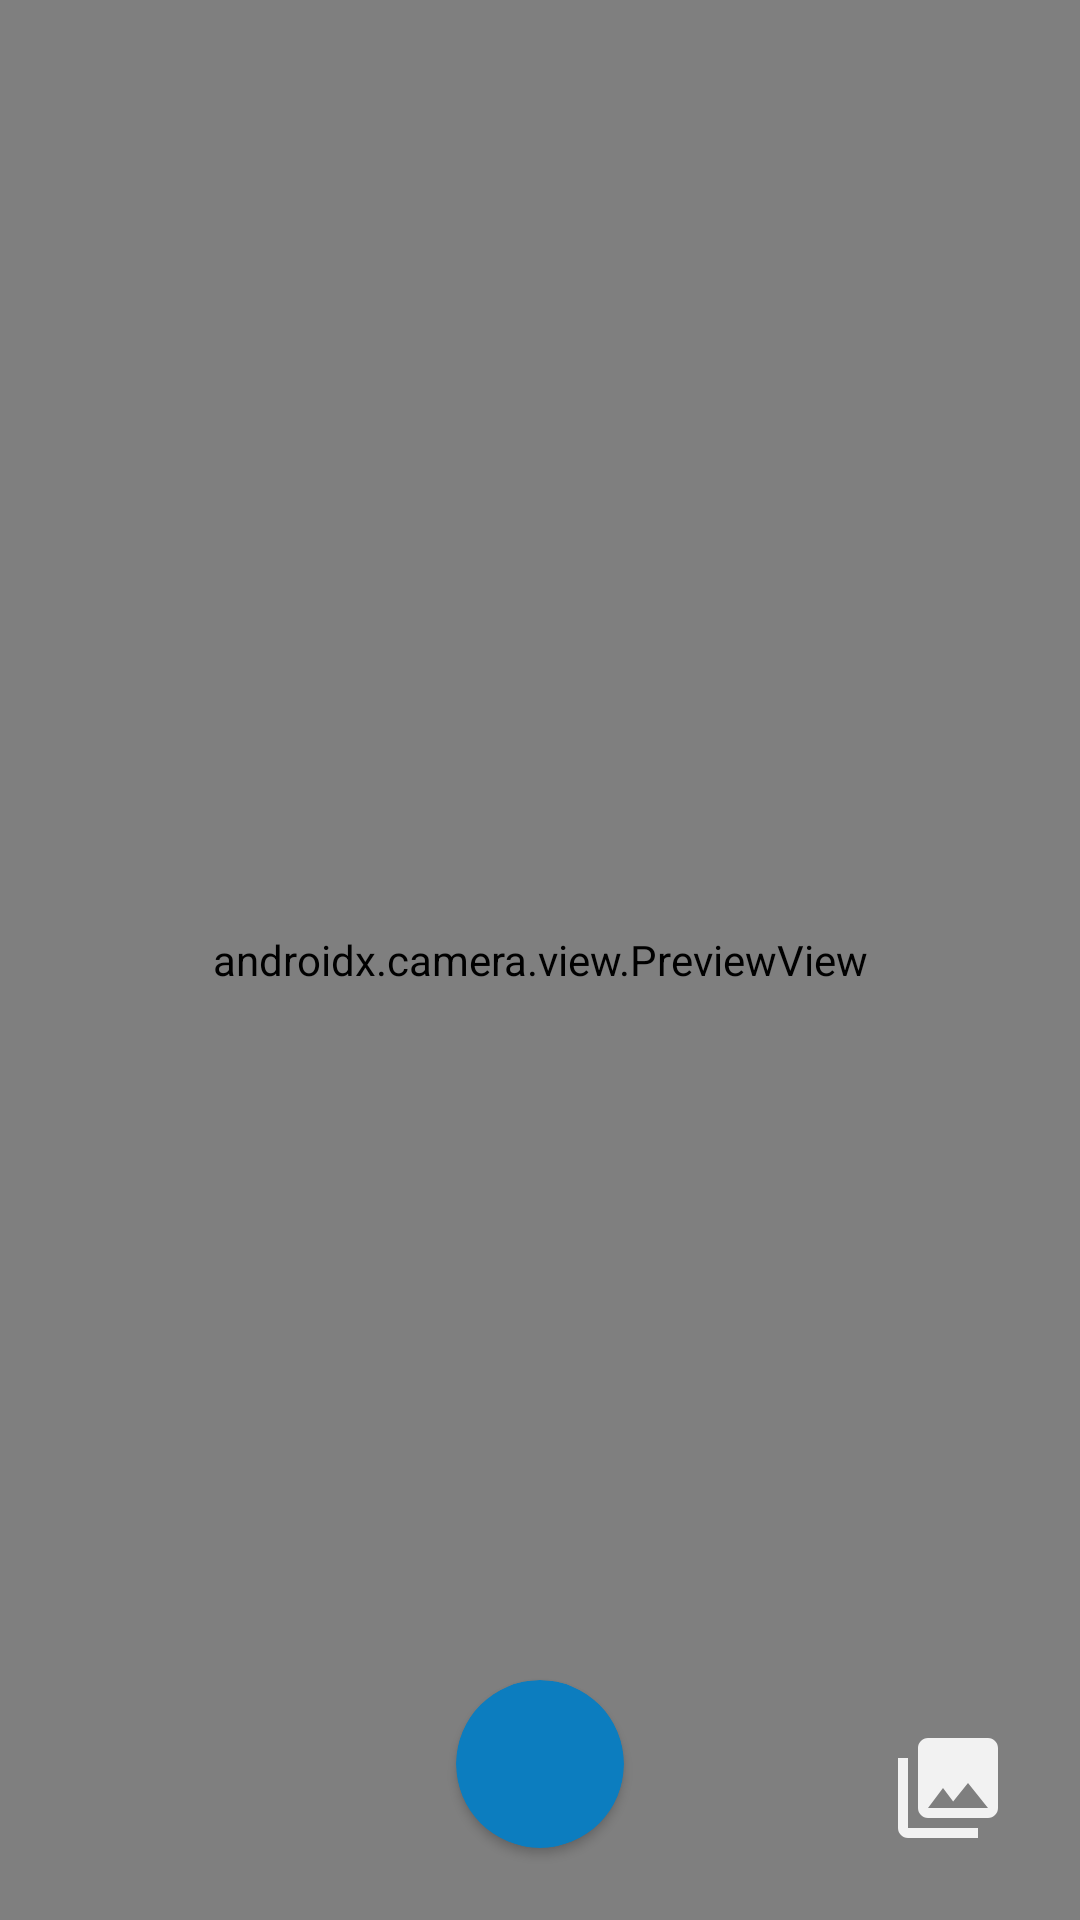

Layout XML and referenced resources for this Android screen:
<!-- AndroidManifest.xml: application theme Theme.CapstoneFishkuSeller -->
<!-- res/layout/activity_detection_camera.xml -->
<?xml version="1.0" encoding="utf-8"?>
<androidx.constraintlayout.widget.ConstraintLayout xmlns:android="http://schemas.android.com/apk/res/android"
    xmlns:app="http://schemas.android.com/apk/res-auto"
    xmlns:tools="http://schemas.android.com/tools"
    android:layout_width="match_parent"
    android:layout_height="match_parent"
    tools:context=".freshness.DetectionCameraActivity">

    <androidx.camera.view.PreviewView
        android:id="@+id/viewFinder"
        android:layout_width="match_parent"
        android:layout_height="0dp"
        app:layout_constraintBottom_toBottomOf="parent"
        app:layout_constraintEnd_toEndOf="parent"
        app:layout_constraintStart_toStartOf="parent"
        app:layout_constraintTop_toTopOf="@+id/frameLayout" />

    <FrameLayout
        android:id="@+id/frameLayout"
        android:layout_width="match_parent"
        android:layout_height="0dp"
        app:layout_constraintBottom_toBottomOf="parent"
        app:layout_constraintEnd_toEndOf="parent"
        app:layout_constraintStart_toStartOf="parent"
        app:layout_constraintTop_toTopOf="parent">

        

        <androidx.constraintlayout.widget.ConstraintLayout
            android:layout_width="match_parent"
            android:layout_height="match_parent">

            <ImageView
                android:layout_width="300dp"
                android:layout_height="300dp"
                android:src="@drawable/camera_border"
                android:alpha="0.5"
                app:layout_constraintBottom_toBottomOf="parent"
                app:layout_constraintEnd_toEndOf="parent"
                app:layout_constraintStart_toStartOf="parent"
                app:layout_constraintTop_toTopOf="parent"
                app:tint="@color/white"
                tools:ignore="ContentDescription" />

        </androidx.constraintlayout.widget.ConstraintLayout>

        <View
            android:id="@+id/flashOverlay"
            android:layout_width="match_parent"
            android:layout_height="match_parent"
            android:background="#FFFFFF"
            android:visibility="gone" />
    </FrameLayout>

    <ImageView
        android:id="@+id/btn_gallery"
        android:layout_width="40dp"
        android:layout_height="40dp"
        android:layout_marginEnd="24dp"
        android:layout_marginBottom="24dp"
        app:layout_constraintBottom_toBottomOf="parent"
        app:layout_constraintEnd_toEndOf="parent"
        app:srcCompat="@drawable/ic_pic_library"
        tools:ignore="ContentDescription" />

    <androidx.cardview.widget.CardView
        android:id="@+id/btn_capture"
        android:layout_width="wrap_content"
        android:layout_height="wrap_content"
        android:layout_marginBottom="24dp"
        android:backgroundTint="@color/fishku_blue"
        app:cardCornerRadius="50dp"
        app:layout_constraintBottom_toBottomOf="parent"
        app:layout_constraintEnd_toEndOf="parent"
        app:layout_constraintStart_toStartOf="parent">

        <ImageView
            android:layout_width="40dp"
            android:layout_height="40dp"
            android:layout_gravity="center"
            android:layout_margin="8dp"
            app:layout_constraintEnd_toEndOf="@+id/viewFinder"
            app:layout_constraintTop_toTopOf="parent"
            app:srcCompat="@drawable/ic_camera"
            tools:ignore="ContentDescription" />

    </androidx.cardview.widget.CardView>


</androidx.constraintlayout.widget.ConstraintLayout>
<!-- resources referenced by this layout -->
<resources>
  <color name="fishku_blue">#0C7DBF</color>
  <color name="white">#FFFFFFFF</color>
  <!-- drawable ic_pic_library (drawable) -->
  <vector android:alpha="0.9" android:height="24dp" android:tint="#FFFFFF"
      android:viewportHeight="24" android:viewportWidth="24"
      android:width="24dp" xmlns:android="http://schemas.android.com/apk/res/android">
      <path android:fillColor="@android:color/white" android:pathData="M22,16L22,4c0,-1.1 -0.9,-2 -2,-2L8,2c-1.1,0 -2,0.9 -2,2v12c0,1.1 0.9,2 2,2h12c1.1,0 2,-0.9 2,-2zM11,12l2.03,2.71L16,11l4,5L8,16l3,-4zM2,6v14c0,1.1 0.9,2 2,2h14v-2L4,20L4,6L2,6z"/>
  </vector>
  <style name="Theme.CapstoneFishkuSeller" parent="Theme.MaterialComponents.DayNight.DarkActionBar">
          
          <item name="colorPrimary">@color/fishku_blue</item>
          <item name="colorPrimaryVariant">@color/fishku_blue</item>
          <item name="colorOnPrimary">@color/white</item>
          
          <item name="colorSecondary">@color/fishku_blue</item>
          <item name="colorSecondaryVariant">@color/fishku_blue</item>
          <item name="colorOnSecondary">@color/white</item>
          
          <item name="android:statusBarColor">?attr/colorPrimaryVariant</item>
          
      </style>
</resources>
